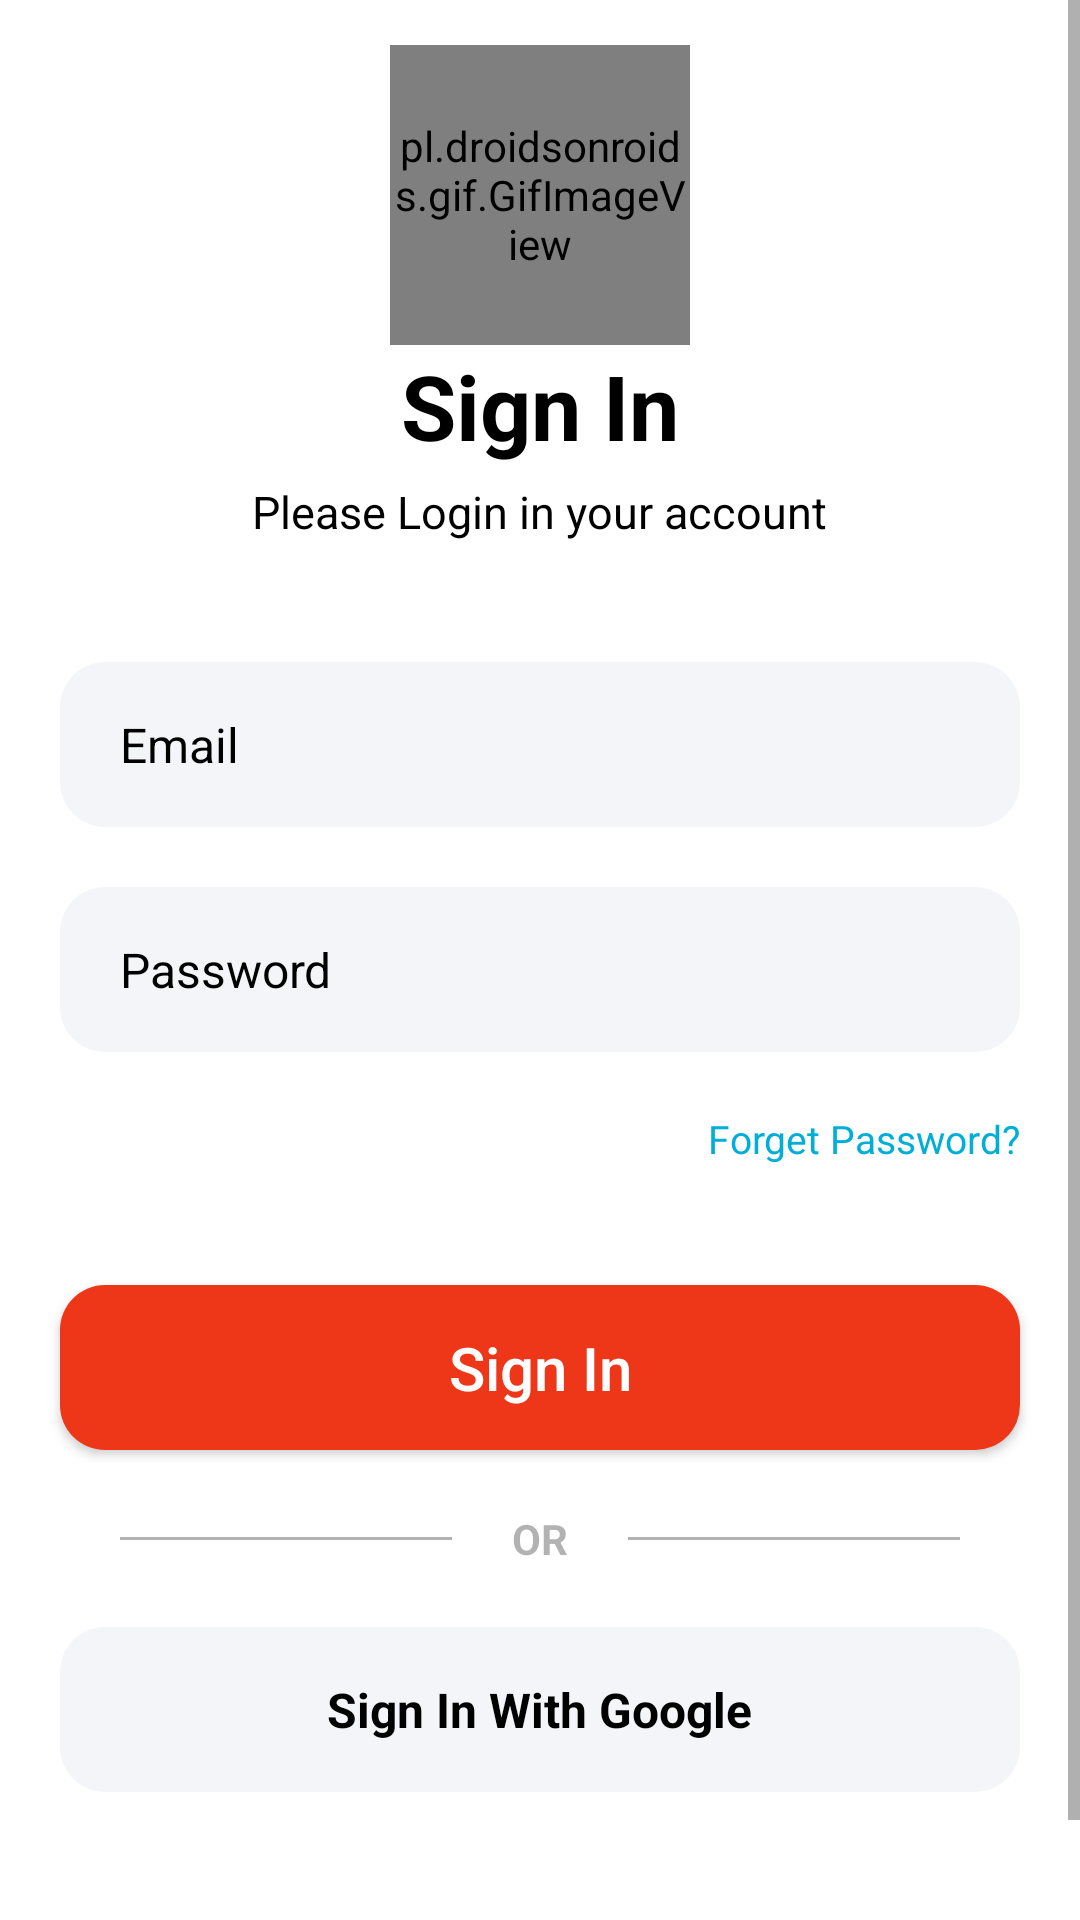

Here is an Android app screen rendered from its layout file. Give the layout XML and the strings, colors and styles it references.
<!-- AndroidManifest.xml: application theme Theme.RKUGuide -->
<!-- res/layout/activity_signin.xml -->
<?xml version="1.0" encoding="utf-8"?>
<ScrollView xmlns:android="http://schemas.android.com/apk/res/android"
    xmlns:tools="http://schemas.android.com/tools"
    android:layout_width="match_parent"
    android:layout_height="match_parent"
    android:background="@color/white"
    tools:context=".SignIn">

    <LinearLayout
        android:layout_width="match_parent"
        android:layout_height="wrap_content"
        android:gravity="center"
        android:orientation="vertical">

        <pl.droidsonroids.gif.GifImageView
            android:layout_width="100dp"
            android:layout_height="100dp"
            android:layout_gravity="center"
            android:layout_marginTop="15dp"
            android:adjustViewBounds="false"
            android:src="@drawable/avatar" />

        <TextView
            android:layout_width="wrap_content"
            android:layout_height="wrap_content"
            android:layout_gravity="center"
            android:text="@string/sign_in"
            android:textColor="@color/black"
            android:textSize="30sp"
            android:textStyle="bold" />

        <TextView
            android:layout_width="wrap_content"
            android:layout_height="wrap_content"
            android:layout_gravity="center"
            android:layout_marginTop="5dp"
            android:text="@string/please_login_in_your_account"
            android:textColor="@color/black"
            android:textSize="15sp" />

        <EditText
            android:id="@+id/username"
            android:layout_width="match_parent"
            android:layout_height="55dp"
            android:layout_marginStart="20dp"
            android:layout_marginTop="40dp"
            android:layout_marginEnd="20dp"
            android:background="@drawable/round_back_dark_blue5_15"
            android:gravity="center_vertical"
            android:hint="@string/email"
            android:inputType="text"
            android:maxLines="1"
            android:paddingStart="20dp"
            android:paddingEnd="20dp"
            android:textColor="@color/black"
            android:textColorHint="@color/black"
            android:textSize="16sp"
            tools:ignore="Autofill" />

        <RelativeLayout
            android:layout_width="match_parent"
            android:layout_height="55dp"
            android:layout_marginStart="20dp"
            android:layout_marginTop="20dp"
            android:layout_marginEnd="20dp"
            android:background="@drawable/round_back_dark_blue5_15">

            <EditText
                android:id="@+id/password"
                android:layout_width="match_parent"
                android:layout_height="match_parent"
                android:background="@android:color/transparent"
                android:gravity="center_vertical"
                android:hint="@string/password"
                android:inputType="textPassword"
                android:maxLines="1"
                android:paddingStart="20dp"
                android:paddingEnd="20dp"
                android:textColor="@color/black"
                android:textColorHint="@color/black"
                android:textSize="16sp"
                tools:ignore="Autofill" />
        </RelativeLayout>

        <TextView
            android:id="@+id/forgetPassword"
            android:layout_width="wrap_content"
            android:layout_height="wrap_content"
            android:layout_gravity="end"
            android:layout_marginTop="20dp"
            android:layout_marginEnd="20dp"
            android:text="@string/forget_password"
            android:textColor="@color/primary"
            android:textSize="13sp" />

        <androidx.appcompat.widget.AppCompatButton
            android:id="@+id/signInBtn"
            android:layout_width="match_parent"
            android:layout_height="55dp"
            android:layout_marginStart="20dp"
            android:layout_marginTop="40dp"
            android:layout_marginEnd="20dp"
            android:background="@drawable/round_back_primary_15"
            android:gravity="center"
            android:text="@string/sign_in"
            android:textAllCaps="false"
            android:textColor="#FFFFFF"
            android:textSize="20sp" />

        <RelativeLayout
            android:layout_width="match_parent"
            android:layout_height="wrap_content"
            android:layout_marginStart="20dp"
            android:layout_marginTop="20dp"
            android:layout_marginEnd="20dp">

            <View
                android:layout_width="match_parent"
                android:layout_height="1dp"
                android:layout_centerVertical="true"
                android:layout_marginStart="20dp"
                android:layout_marginEnd="20dp"
                android:layout_toStartOf="@id/ortxt"
                android:background="@color/line" />

            <TextView
                android:id="@+id/ortxt"
                android:layout_width="wrap_content"
                android:layout_height="wrap_content"
                android:layout_centerInParent="true"
                android:text="@string/or"
                android:textColor="@color/line"
                android:textSize="14sp"
                android:textStyle="bold" />

            <View
                android:layout_width="match_parent"
                android:layout_height="1dp"
                android:layout_centerVertical="true"
                android:layout_marginStart="20dp"
                android:layout_marginEnd="20dp"
                android:layout_toEndOf="@id/ortxt"
                android:background="@color/line" />
        </RelativeLayout>

        <RelativeLayout
            android:id="@+id/signInWithGoogle"
            android:layout_width="match_parent"
            android:layout_height="55dp"
            android:layout_marginStart="20dp"
            android:layout_marginTop="20dp"
            android:layout_marginEnd="20dp"
            android:background="@drawable/round_back_dark_blue5_15">

            <ImageView
                android:layout_width="25dp"
                android:layout_height="25dp"
                android:layout_centerVertical="true"
                android:layout_marginStart="20dp"
                android:adjustViewBounds="true"
                android:src="@drawable/google"
                tools:ignore="ContentDescription" />

            <TextView
                android:layout_width="wrap_content"
                android:layout_height="wrap_content"
                android:layout_centerInParent="true"
                android:text="@string/sign_in_with_google"
                android:textColor="@color/black"
                android:textSize="16sp"
                android:textStyle="bold" />
        </RelativeLayout>

        <LinearLayout
            android:layout_width="wrap_content"
            android:layout_height="wrap_content"
            android:layout_marginTop="40dp"
            android:layout_marginBottom="20dp"
            android:gravity="center"
            android:orientation="horizontal">

            <TextView
                android:layout_width="wrap_content"
                android:layout_height="wrap_content"
                android:text="@string/don_t_have_an_account"
                android:textColor="@color/black"
                android:textSize="13sp" />

            <TextView
                android:id="@+id/signup"
                android:layout_width="wrap_content"
                android:layout_height="wrap_content"
                android:layout_marginStart="5dp"
                android:onClick="signup"
                android:text="@string/sign_up"
                android:textColor="@color/black"
                android:textSize="13sp"
                android:textStyle="bold" />

        </LinearLayout>

    </LinearLayout>
</ScrollView>
<!-- resources referenced by this layout -->
<resources>
  <color name="black">#FF000000</color>
  <color name="line">#4D000000</color>
  <color name="primary">#01AED8</color>
  <color name="white">#FFFFFFFF</color>
  <!-- drawable avatar: gif bitmap (drawable, 295801 bytes) -->
  <!-- drawable round_back_dark_blue5_15 (drawable) -->
  <?xml version="1.0" encoding="utf-8"?>
  <shape xmlns:android="http://schemas.android.com/apk/res/android"
      android:shape="rectangle">
      <solid android:color="@color/filledbg" />
      <corners android:radius="15dp" />
  
  </shape>
  <!-- drawable round_back_primary_15 (drawable) -->
  <?xml version="1.0" encoding="utf-8"?>
  <shape xmlns:android="http://schemas.android.com/apk/res/android"
      android:shape="rectangle"
      >
      <solid
          android:color="@color/btn"
          />
      <corners
          android:radius="15dp"
          />
  
  </shape>
  <string name="don_t_have_an_account">Don\'t have an account?</string>
  <string name="email">Email</string>
  <string name="forget_password">Forget Password?</string>
  <string name="or">OR</string>
  <string name="password">Password</string>
  <string name="please_login_in_your_account">Please Login in your account</string>
  <string name="sign_in">Sign In</string>
  <string name="sign_in_with_google">Sign In With Google</string>
  <string name="sign_up">Sign Up</string>
  <style name="Theme.RKUGuide" parent="Theme.MaterialComponents.Light.DarkActionBar">
          
          <item name="colorPrimary">@color/btn</item>
          <item name="colorPrimaryVariant">@color/top</item>
          <item name="colorOnPrimary">@color/white</item>
          
          <item name="colorSecondary">@color/teal_200</item>
          <item name="colorSecondaryVariant">@color/teal_700</item>
          <item name="colorOnSecondary">@color/black</item>
          
          <item name="android:statusBarColor" tools:targetApi="l">?attr/colorPrimaryVariant</item>
          
      </style>
  <color name="filledbg">#0D174188</color>
  <color name="btn">#ee3619</color>
  <color name="top">#E6EE3619</color>
  <color name="teal_200">#FF03DAC5</color>
  <color name="teal_700">#FF018786</color>
</resources>
